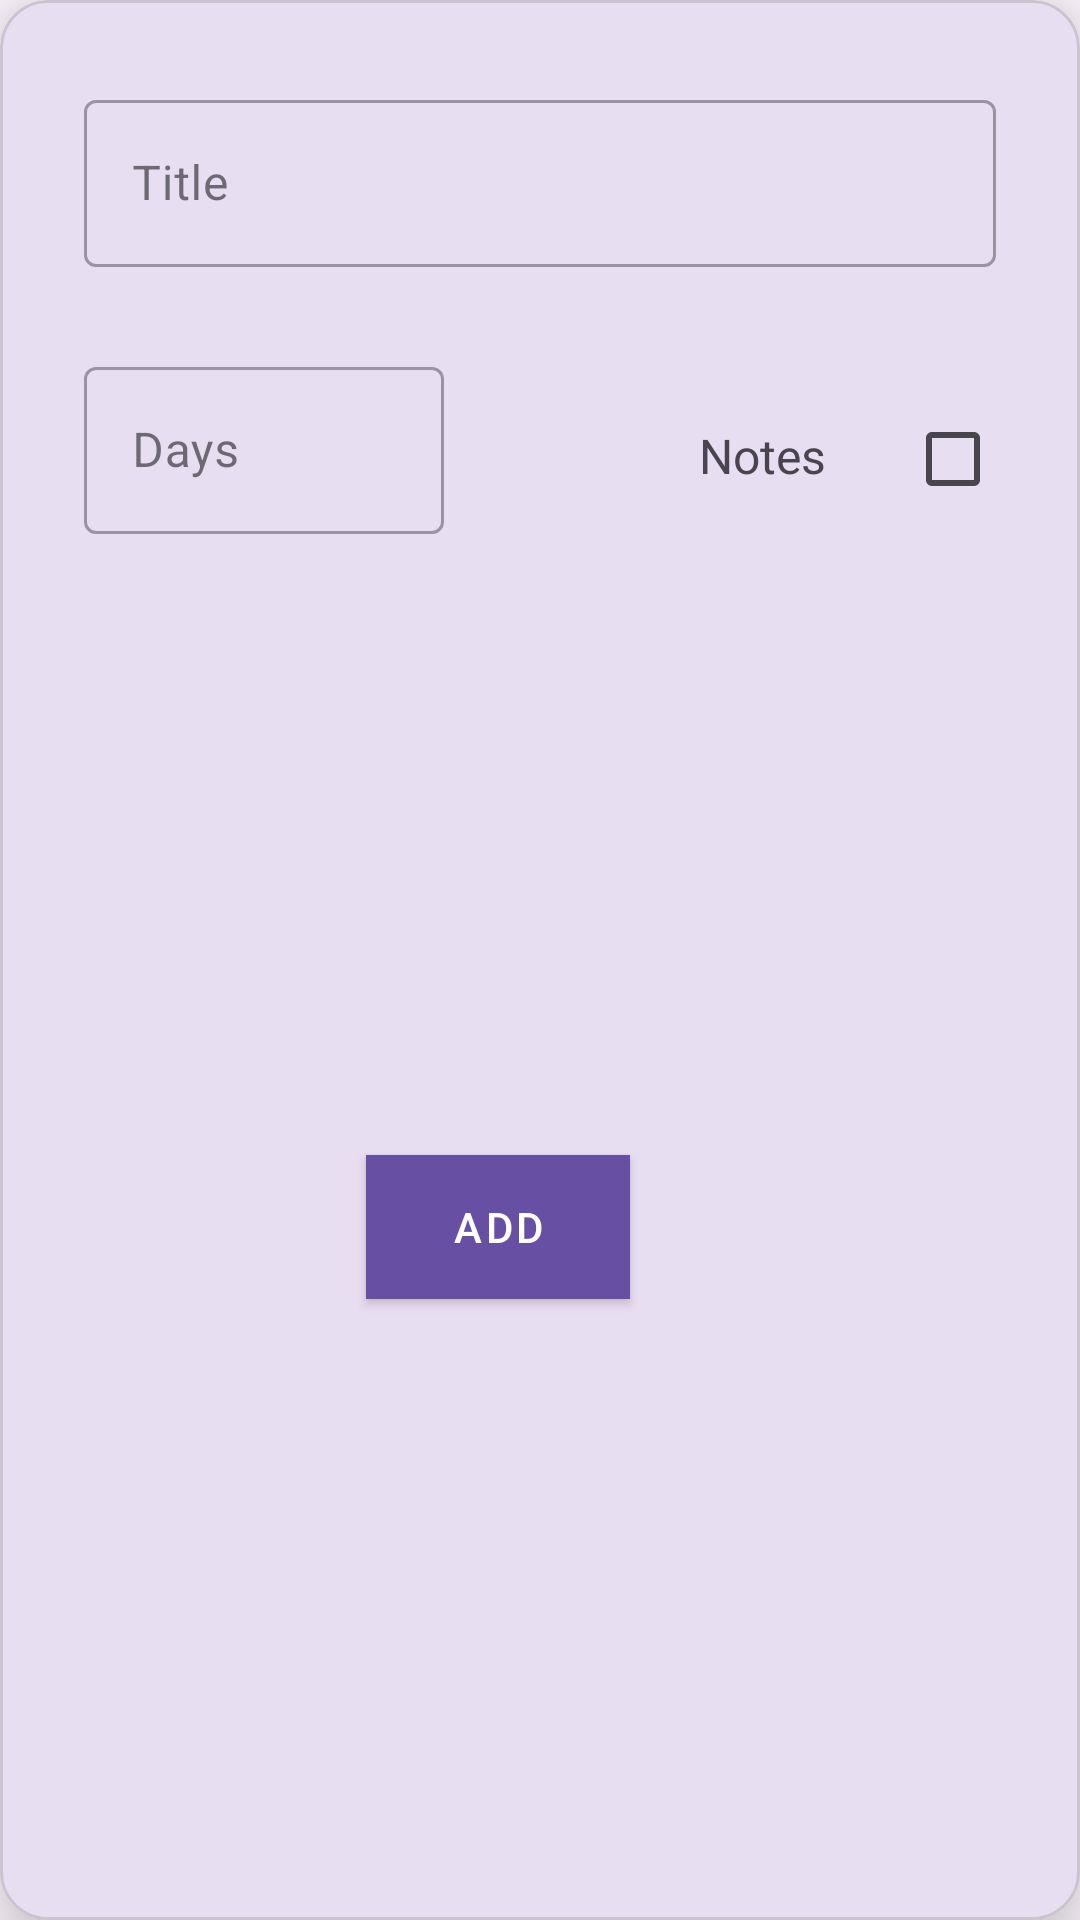

Produce the Android XML layout that renders to this screen, including the resource entries it uses.
<!-- AndroidManifest.xml: application theme Theme.CliWatch -->
<!-- res/layout/fragment_add_goals.xml -->
<?xml version="1.0" encoding="utf-8"?>
<com.google.android.material.card.MaterialCardView
    xmlns:android="http://schemas.android.com/apk/res/android"
    xmlns:card_view="http://schemas.android.com/apk/res-auto"
    style="@style/Widget.MaterialComponents.CardView"
    android:id="@+id/add_goals_container"
    android:layout_width="match_parent"
    android:layout_height="wrap_content"
    android:layout_gravity="center"
    android:layout_marginLeft="@dimen/dimen_8"
    android:layout_marginTop="@dimen/dimen_8"
    android:layout_marginRight="@dimen/dimen_8"
    android:layout_marginBottom="@dimen/dimen_8"
    card_view:cardCornerRadius="@dimen/dimen_16"
    card_view:cardElevation="@dimen/dimen_16">

    <androidx.constraintlayout.widget.ConstraintLayout
        xmlns:app="http://schemas.android.com/apk/res-auto"
        android:layout_width="match_parent"
        android:layout_height="match_parent">

        <com.google.android.material.textfield.TextInputLayout
            android:id="@+id/goal_title"
            style="@style/Widget.MaterialComponents.TextInputLayout.OutlinedBox"
            android:layout_width="match_parent"
            android:layout_height="wrap_content"
            android:layout_marginStart="@dimen/dimen_28"
            android:layout_marginTop="@dimen/dimen_28"
            android:layout_marginEnd="@dimen/dimen_28"
            android:hint="@string/title"
            android:textAlignment="center"
            app:layout_constraintStart_toStartOf="parent"
            app:layout_constraintTop_toTopOf="parent">

            <com.google.android.material.textfield.TextInputEditText
                android:id="@+id/title"
                android:layout_width="match_parent"
                android:layout_height="wrap_content" />

        </com.google.android.material.textfield.TextInputLayout>


        <com.google.android.material.textfield.TextInputLayout
            android:id="@+id/goal_days"
            style="@style/Widget.MaterialComponents.TextInputLayout.OutlinedBox"
            android:layout_width="@dimen/dimen_120"
            android:layout_height="wrap_content"
            android:layout_marginStart="@dimen/dimen_28"
            android:layout_marginTop="@dimen/dimen_28"
            android:layout_marginEnd="@dimen/dimen_28"
            android:hint="@string/days"
            android:textAlignment="center"
            android:textSize="@dimen/dimen_text_20"
            app:layout_constraintStart_toStartOf="parent"
            app:layout_constraintTop_toBottomOf="@id/goal_title">

            <com.google.android.material.textfield.TextInputEditText
                android:id="@+id/days"
                android:layout_width="match_parent"
                android:layout_height="wrap_content"
                android:inputType="number" />
        </com.google.android.material.textfield.TextInputLayout>

        <TextView
            android:id="@+id/notes_text"
            android:layout_width="wrap_content"
            android:layout_height="wrap_content"
            android:layout_marginTop="@dimen/dimen_52"
            android:text="@string/notes"
            android:textSize="@dimen/dimen_text_16"
            app:layout_constraintEnd_toEndOf="parent"
            app:layout_constraintStart_toEndOf="@id/goal_days"
            app:layout_constraintTop_toBottomOf="@id/goal_title"/>

        <androidx.appcompat.widget.AppCompatCheckBox
            android:id="@+id/notes_needed"
            android:layout_width="wrap_content"
            android:layout_height="wrap_content"
            android:layout_marginEnd="@dimen/dimen_24"
            android:layout_marginStart="@dimen/dimen_40"
            android:layout_marginTop="@dimen/dimen_40"
            app:layout_constraintStart_toEndOf="@+id/notes_text"
            app:layout_constraintEnd_toEndOf="parent"
            app:layout_constraintTop_toBottomOf="@id/goal_title"/>

        <com.google.android.material.button.MaterialButton
            style="@style/Widget.MaterialComponents.Button"
            android:id="@+id/add_goal"
            android:layout_width="wrap_content"
            android:layout_height="wrap_content"
            android:layout_marginTop="@dimen/dimen_28"
            android:layout_marginEnd="@dimen/dimen_28"
            android:layout_marginBottom="@dimen/dimen_28"
            android:background="@color/colorPrimary"
            android:text="@string/add"
            android:textColor="@color/white"
            app:layout_constraintBottom_toBottomOf="parent"
            app:layout_constraintEnd_toEndOf="parent"
            app:layout_constraintStart_toStartOf="parent"
            app:layout_constraintTop_toBottomOf="@+id/goal_days" />

    </androidx.constraintlayout.widget.ConstraintLayout>
</com.google.android.material.card.MaterialCardView>
<!-- resources referenced by this layout -->
<resources>
  <color name="white">#FFFFFFFF</color>
  <dimen name="dimen_120">120dp</dimen>
  <dimen name="dimen_16">16dp</dimen>
  <dimen name="dimen_24">24dp</dimen>
  <dimen name="dimen_28">28dp</dimen>
  <dimen name="dimen_40">40dp</dimen>
  <dimen name="dimen_52">52dp</dimen>
  <dimen name="dimen_8">8dp</dimen>
  <dimen name="dimen_text_16">16sp</dimen>
  <dimen name="dimen_text_20">20sp</dimen>
  <string name="add">Add</string>
  <string name="days">Days</string>
  <string name="notes">Notes</string>
  <string name="title">Title</string>
  <style name="Theme.CliWatch" parent="Base.Theme.CliWatch" />
  <style name="Base.Theme.CliWatch" parent="Theme.Material3.DayNight.NoActionBar">
          
          
      </style>
  <!-- not gathered from this repository: default colours our renderer supplied (Android Studio template values) -->
  <color name="colorPrimary">#FF6200EE</color>
</resources>
